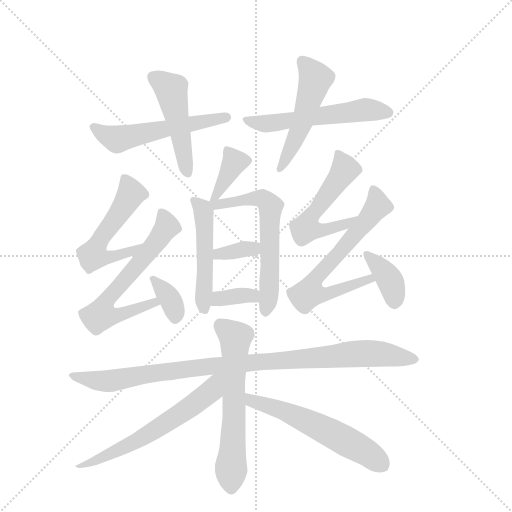
t = 0.00 s
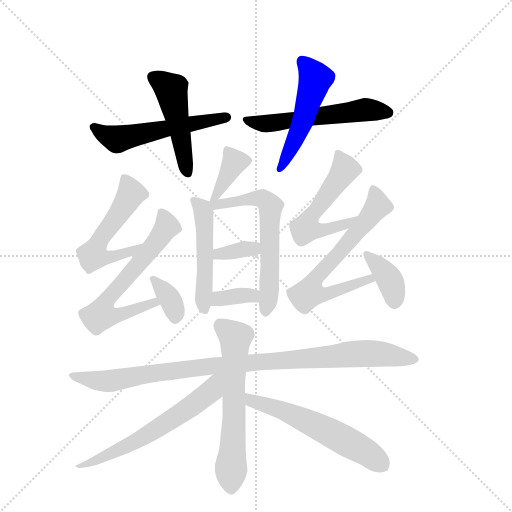
t = 2.56 s
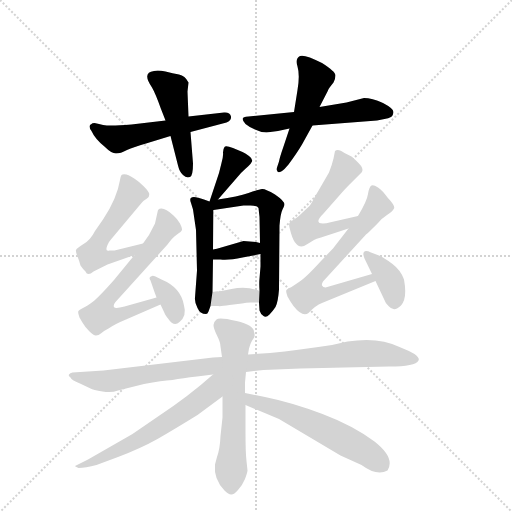
t = 5.12 s
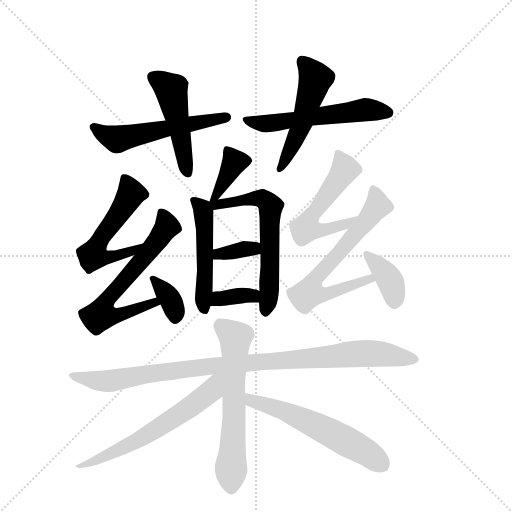
t = 7.68 s
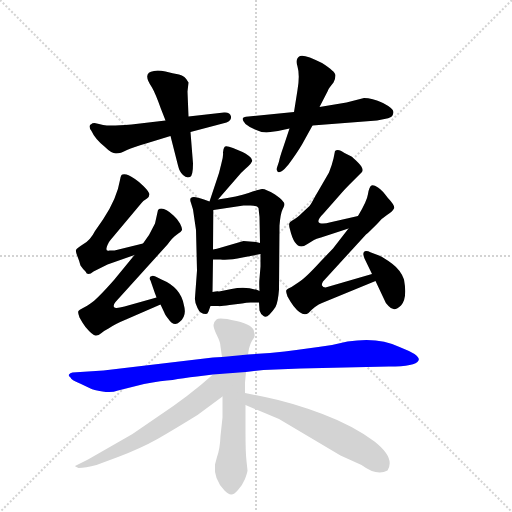
t = 10.24 s
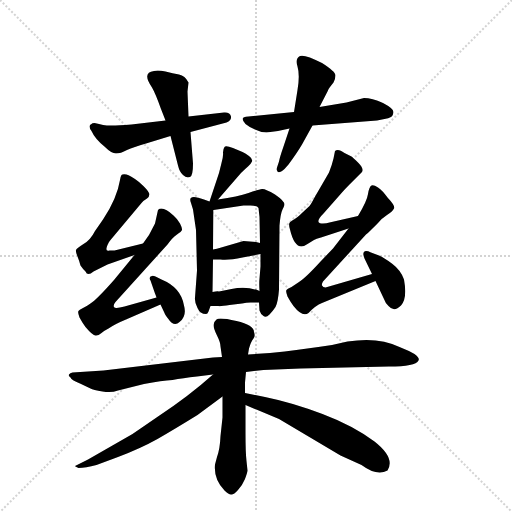
t = 12.80 s

The animated SVG that drew these frames (rendered in a browser with its animation timeline set to each time). Animation: 19 CSS @keyframes rules; one cycle of 12.80 s.

<svg version="1.1" viewBox="0 0 1024 1024" xmlns="http://www.w3.org/2000/svg">
  <g stroke="lightgray" stroke-dasharray="1,1" stroke-width="1" transform="scale(4, 4)">
    <line x1="0" y1="0" x2="256" y2="256"></line>
    <line x1="256" y1="0" x2="0" y2="256"></line>
    <line x1="128" y1="0" x2="128" y2="256"></line>
    <line x1="0" y1="128" x2="256" y2="128"></line>
  </g>
  <g transform="scale(1, -1) translate(0, -855)">
    <style type="text/css">
      
        @keyframes keyframes0 {
          from {
            stroke: blue;
            stroke-dashoffset: 529;
            stroke-width: 128;
          }
          63% {
            animation-timing-function: step-end;
            stroke: blue;
            stroke-dashoffset: 0;
            stroke-width: 128;
          }
          to {
            stroke: black;
            stroke-width: 1024;
          }
        }
        #make-me-a-hanzi-animation-0 {
          animation: keyframes0 0.6805013020833334s both;
          animation-delay: 0s;
          animation-timing-function: linear;
        }
      
        @keyframes keyframes1 {
          from {
            stroke: blue;
            stroke-dashoffset: 470;
            stroke-width: 128;
          }
          60% {
            animation-timing-function: step-end;
            stroke: blue;
            stroke-dashoffset: 0;
            stroke-width: 128;
          }
          to {
            stroke: black;
            stroke-width: 1024;
          }
        }
        #make-me-a-hanzi-animation-1 {
          animation: keyframes1 0.6324869791666666s both;
          animation-delay: 0.6805013020833334s;
          animation-timing-function: linear;
        }
      
        @keyframes keyframes2 {
          from {
            stroke: blue;
            stroke-dashoffset: 543;
            stroke-width: 128;
          }
          64% {
            animation-timing-function: step-end;
            stroke: blue;
            stroke-dashoffset: 0;
            stroke-width: 128;
          }
          to {
            stroke: black;
            stroke-width: 1024;
          }
        }
        #make-me-a-hanzi-animation-2 {
          animation: keyframes2 0.69189453125s both;
          animation-delay: 1.31298828125s;
          animation-timing-function: linear;
        }
      
        @keyframes keyframes3 {
          from {
            stroke: blue;
            stroke-dashoffset: 494;
            stroke-width: 128;
          }
          62% {
            animation-timing-function: step-end;
            stroke: blue;
            stroke-dashoffset: 0;
            stroke-width: 128;
          }
          to {
            stroke: black;
            stroke-width: 1024;
          }
        }
        #make-me-a-hanzi-animation-3 {
          animation: keyframes3 0.6520182291666666s both;
          animation-delay: 2.0048828125s;
          animation-timing-function: linear;
        }
      
        @keyframes keyframes4 {
          from {
            stroke: blue;
            stroke-dashoffset: 370;
            stroke-width: 128;
          }
          55% {
            animation-timing-function: step-end;
            stroke: blue;
            stroke-dashoffset: 0;
            stroke-width: 128;
          }
          to {
            stroke: black;
            stroke-width: 1024;
          }
        }
        #make-me-a-hanzi-animation-4 {
          animation: keyframes4 0.5511067708333334s both;
          animation-delay: 2.6569010416666665s;
          animation-timing-function: linear;
        }
      
        @keyframes keyframes5 {
          from {
            stroke: blue;
            stroke-dashoffset: 476;
            stroke-width: 128;
          }
          61% {
            animation-timing-function: step-end;
            stroke: blue;
            stroke-dashoffset: 0;
            stroke-width: 128;
          }
          to {
            stroke: black;
            stroke-width: 1024;
          }
        }
        #make-me-a-hanzi-animation-5 {
          animation: keyframes5 0.6373697916666666s both;
          animation-delay: 3.2080078125s;
          animation-timing-function: linear;
        }
      
        @keyframes keyframes6 {
          from {
            stroke: blue;
            stroke-dashoffset: 591;
            stroke-width: 128;
          }
          66% {
            animation-timing-function: step-end;
            stroke: blue;
            stroke-dashoffset: 0;
            stroke-width: 128;
          }
          to {
            stroke: black;
            stroke-width: 1024;
          }
        }
        #make-me-a-hanzi-animation-6 {
          animation: keyframes6 0.73095703125s both;
          animation-delay: 3.8453776041666665s;
          animation-timing-function: linear;
        }
      
        @keyframes keyframes7 {
          from {
            stroke: blue;
            stroke-dashoffset: 341;
            stroke-width: 128;
          }
          53% {
            animation-timing-function: step-end;
            stroke: blue;
            stroke-dashoffset: 0;
            stroke-width: 128;
          }
          to {
            stroke: black;
            stroke-width: 1024;
          }
        }
        #make-me-a-hanzi-animation-7 {
          animation: keyframes7 0.5275065104166666s both;
          animation-delay: 4.576334635416666s;
          animation-timing-function: linear;
        }
      
        @keyframes keyframes8 {
          from {
            stroke: blue;
            stroke-dashoffset: 347;
            stroke-width: 128;
          }
          53% {
            animation-timing-function: step-end;
            stroke: blue;
            stroke-dashoffset: 0;
            stroke-width: 128;
          }
          to {
            stroke: black;
            stroke-width: 1024;
          }
        }
        #make-me-a-hanzi-animation-8 {
          animation: keyframes8 0.5323893229166666s both;
          animation-delay: 5.103841145833333s;
          animation-timing-function: linear;
        }
      
        @keyframes keyframes9 {
          from {
            stroke: blue;
            stroke-dashoffset: 525;
            stroke-width: 128;
          }
          63% {
            animation-timing-function: step-end;
            stroke: blue;
            stroke-dashoffset: 0;
            stroke-width: 128;
          }
          to {
            stroke: black;
            stroke-width: 1024;
          }
        }
        #make-me-a-hanzi-animation-9 {
          animation: keyframes9 0.67724609375s both;
          animation-delay: 5.63623046875s;
          animation-timing-function: linear;
        }
      
        @keyframes keyframes10 {
          from {
            stroke: blue;
            stroke-dashoffset: 622;
            stroke-width: 128;
          }
          67% {
            animation-timing-function: step-end;
            stroke: blue;
            stroke-dashoffset: 0;
            stroke-width: 128;
          }
          to {
            stroke: black;
            stroke-width: 1024;
          }
        }
        #make-me-a-hanzi-animation-10 {
          animation: keyframes10 0.7561848958333334s both;
          animation-delay: 6.3134765625s;
          animation-timing-function: linear;
        }
      
        @keyframes keyframes11 {
          from {
            stroke: blue;
            stroke-dashoffset: 345;
            stroke-width: 128;
          }
          53% {
            animation-timing-function: step-end;
            stroke: blue;
            stroke-dashoffset: 0;
            stroke-width: 128;
          }
          to {
            stroke: black;
            stroke-width: 1024;
          }
        }
        #make-me-a-hanzi-animation-11 {
          animation: keyframes11 0.53076171875s both;
          animation-delay: 7.069661458333333s;
          animation-timing-function: linear;
        }
      
        @keyframes keyframes12 {
          from {
            stroke: blue;
            stroke-dashoffset: 532;
            stroke-width: 128;
          }
          63% {
            animation-timing-function: step-end;
            stroke: blue;
            stroke-dashoffset: 0;
            stroke-width: 128;
          }
          to {
            stroke: black;
            stroke-width: 1024;
          }
        }
        #make-me-a-hanzi-animation-12 {
          animation: keyframes12 0.6829427083333334s both;
          animation-delay: 7.600423177083333s;
          animation-timing-function: linear;
        }
      
        @keyframes keyframes13 {
          from {
            stroke: blue;
            stroke-dashoffset: 642;
            stroke-width: 128;
          }
          68% {
            animation-timing-function: step-end;
            stroke: blue;
            stroke-dashoffset: 0;
            stroke-width: 128;
          }
          to {
            stroke: black;
            stroke-width: 1024;
          }
        }
        #make-me-a-hanzi-animation-13 {
          animation: keyframes13 0.7724609375s both;
          animation-delay: 8.283365885416666s;
          animation-timing-function: linear;
        }
      
        @keyframes keyframes14 {
          from {
            stroke: blue;
            stroke-dashoffset: 367;
            stroke-width: 128;
          }
          54% {
            animation-timing-function: step-end;
            stroke: blue;
            stroke-dashoffset: 0;
            stroke-width: 128;
          }
          to {
            stroke: black;
            stroke-width: 1024;
          }
        }
        #make-me-a-hanzi-animation-14 {
          animation: keyframes14 0.5486653645833334s both;
          animation-delay: 9.055826822916666s;
          animation-timing-function: linear;
        }
      
        @keyframes keyframes15 {
          from {
            stroke: blue;
            stroke-dashoffset: 946;
            stroke-width: 128;
          }
          75% {
            animation-timing-function: step-end;
            stroke: blue;
            stroke-dashoffset: 0;
            stroke-width: 128;
          }
          to {
            stroke: black;
            stroke-width: 1024;
          }
        }
        #make-me-a-hanzi-animation-15 {
          animation: keyframes15 1.0198567708333333s both;
          animation-delay: 9.6044921875s;
          animation-timing-function: linear;
        }
      
        @keyframes keyframes16 {
          from {
            stroke: blue;
            stroke-dashoffset: 596;
            stroke-width: 128;
          }
          66% {
            animation-timing-function: step-end;
            stroke: blue;
            stroke-dashoffset: 0;
            stroke-width: 128;
          }
          to {
            stroke: black;
            stroke-width: 1024;
          }
        }
        #make-me-a-hanzi-animation-16 {
          animation: keyframes16 0.7350260416666666s both;
          animation-delay: 10.624348958333334s;
          animation-timing-function: linear;
        }
      
        @keyframes keyframes17 {
          from {
            stroke: blue;
            stroke-dashoffset: 594;
            stroke-width: 128;
          }
          66% {
            animation-timing-function: step-end;
            stroke: blue;
            stroke-dashoffset: 0;
            stroke-width: 128;
          }
          to {
            stroke: black;
            stroke-width: 1024;
          }
        }
        #make-me-a-hanzi-animation-17 {
          animation: keyframes17 0.7333984375s both;
          animation-delay: 11.359375s;
          animation-timing-function: linear;
        }
      
        @keyframes keyframes18 {
          from {
            stroke: blue;
            stroke-dashoffset: 562;
            stroke-width: 128;
          }
          65% {
            animation-timing-function: step-end;
            stroke: blue;
            stroke-dashoffset: 0;
            stroke-width: 128;
          }
          to {
            stroke: black;
            stroke-width: 1024;
          }
        }
        #make-me-a-hanzi-animation-18 {
          animation: keyframes18 0.7073567708333334s both;
          animation-delay: 12.0927734375s;
          animation-timing-function: linear;
        }
      
    </style>
    
      <path d="M 189 609 Q 184 609 183 607 Q 175 604 183 593 Q 190 577 210 561 Q 223 548 232 548 Q 241 548 254 555 Q 267 561 292 568 L 341 583 L 381 591 L 453 610 Q 463 614 462 622 Q 460 631 448 630 L 377 622 L 331 614 L 263 606 Q 236 604 224 604 Q 211 603 189 609 Z" fill="lightgray"></path>
    
      <path d="M 341 583 L 356 524 Q 359 511 366 505 Q 373 498 380 501 Q 386 503 386 528 L 381 591 L 377 622 L 375 672 L 377 690 Q 370 704 358 706 Q 346 708 331 712 Q 316 715 308 713 Q 283 710 304 680 Q 311 668 322 637 L 331 614 L 341 583 Z" fill="lightgray"></path>
    
      <path d="M 588 631 L 497 622 Q 477 622 491 607 Q 498 601 510 596 Q 522 590 533 590 L 556 593 L 579 598 L 625 604 L 754 614 L 769 617 Q 777 618 782 621 Q 786 623 787 631 Q 787 638 766 649 Q 744 659 728 659 L 693 650 L 639 641 L 588 631 Z" fill="lightgray"></path>
    
      <path d="M 579 598 L 566 559 Q 560 542 558 532 L 554 520 Q 552 516 554 514 Q 556 506 569 517 L 577 526 Q 594 549 604 566 L 625 604 L 639 641 L 655 672 Q 657 678 660 681 L 667 690 Q 671 698 671 704 Q 671 712 644 729 Q 609 747 600 743 Q 590 738 595 722 Q 600 705 595 675 L 588 631 L 579 598 Z" fill="lightgray"></path>
    
      <path d="M 436 456 L 482 509 Q 490 517 496 522 Q 501 526 504 532 Q 506 537 498 543 Q 490 549 485 551 L 466 559 Q 451 565 449 561 Q 446 557 446 550 Q 447 544 443 529 L 438 509 L 419 452 C 411 427 416 433 436 456 Z" fill="lightgray"></path>
    
      <path d="M 386 436 L 392 395 L 394 314 L 390 260 Q 389 250 395 239 Q 400 227 412 227 Q 415 227 417 232 L 421 243 L 425 271 L 426 336 L 426 356 L 427 435 C 427 449 427 449 419 452 L 408 456 Q 374 469 382 449 L 386 436 Z" fill="lightgray"></path>
    
      <path d="M 518 250 L 519 234 Q 521 227 527 223 Q 532 219 539 226 Q 545 232 551 241 Q 556 250 558 276 L 559 404 Q 561 428 565 436 Q 569 444 569 446 Q 569 453 550 466 Q 530 478 524 477 Q 518 476 497 469 Q 476 462 436 456 C 406 451 397 431 427 435 L 487 444 L 501 444 Q 515 444 517 439 L 519 421 L 520 369 L 521 347 L 521 322 L 519 298 Q 518 290 519 273 L 518 250 Z" fill="lightgray"></path>
    
      <path d="M 426 336 L 441 336 Q 457 334 485 340 L 521 347 C 550 353 549 362 520 369 L 512 371 L 487 373 L 439 359 Q 435 358 426 356 C 397 349 396 336 426 336 Z" fill="lightgray"></path>
    
      <path d="M 421 243 L 436 243 Q 441 242 459 245 L 484 248 Q 493 250 501 250 L 518 250 C 548 250 547 262 519 273 Q 493 284 463 277 L 438 272 Q 435 273 425 271 C 395 266 391 243 421 243 Z" fill="lightgray"></path>
    
      <path d="M 286 368 L 229 354 L 219 354 Q 209 351 215 365 Q 218 372 221 375 L 283 449 Q 287 454 294 458 Q 300 462 298 469 Q 295 476 278 491 Q 260 505 253 506 Q 245 507 243 505 Q 241 502 240 495 Q 234 458 206 416 L 190 393 Q 181 375 167 367 Q 153 358 152 355 Q 151 352 155 342 Q 159 332 161 324 Q 165 318 171 312 Q 175 302 187 312 L 215 326 L 269 345 C 297 355 315 375 286 368 Z" fill="lightgray"></path>
    
      <path d="M 313 260 L 249 242 Q 230 237 228 241 Q 226 245 231 251 L 335 366 Q 345 380 354 386 Q 363 392 364 395 Q 365 398 360 408 Q 354 418 347 424 Q 325 444 316 435 L 310 408 L 298 385 L 286 368 L 269 345 L 228 295 Q 197 260 185 251 Q 173 242 166 239 Q 158 235 157 233 Q 155 231 159 220 Q 165 209 171 201 Q 186 183 192 184 Q 197 184 203 189 Q 209 194 217 198 Q 230 207 252 216 L 321 246 C 349 258 342 268 313 260 Z" fill="lightgray"></path>
    
      <path d="M 321 246 L 329 229 Q 330 226 336 218 Q 348 200 359 211 Q 374 223 368 244 Q 362 280 323 296 L 311 302 Q 306 304 304 303 Q 296 301 301 294 L 310 268 Q 311 266 313 260 L 321 246 Z" fill="lightgray"></path>
    
      <path d="M 716 423 L 659 410 Q 653 408 646 408 Q 627 408 647 428 L 684 470 Q 689 476 699 486 L 724 511 Q 728 518 717 529 Q 706 540 703 542 L 689 549 Q 676 559 670 553 L 667 538 Q 664 525 658 510 L 629 460 Q 623 448 619 443 L 605 430 Q 595 420 588 416 Q 580 412 579 409 Q 577 406 580 396 Q 588 362 603 362 Q 607 362 615 367 L 628 375 Q 632 378 642 380 L 697 398 C 726 407 745 430 716 423 Z" fill="lightgray"></path>
    
      <path d="M 644 249 L 751 293 C 779 304 773 315 744 307 L 651 280 Q 646 280 644 284 Q 643 287 646 292 L 732 386 Q 733 386 747 400 L 756 409 Q 763 418 774 425 Q 785 432 788 438 Q 791 443 775 460 Q 765 474 756 480 Q 747 486 743 484 Q 738 481 736 467 Q 734 453 716 423 L 697 398 L 666 358 L 642 333 Q 611 299 598 291 L 583 281 Q 574 277 573 275 Q 571 273 575 262 Q 581 251 587 243 Q 605 220 617 229 Q 631 244 644 249 Z" fill="lightgray"></path>
    
      <path d="M 751 293 L 767 259 Q 771 248 777 243 Q 788 230 802 244 Q 815 258 808 296 Q 802 314 785 327 Q 768 340 758 344 L 742 350 Q 731 355 728 351 Q 725 348 729 338 L 744 307 L 751 293 Z" fill="lightgray"></path>
    
      <path d="M 444 141 L 426 140 L 207 114 L 145 110 Q 140 109 138 106 Q 136 103 141 100 Q 142 95 160 88 L 181 78 Q 186 75 205 72 Q 223 69 236 74 L 288 87 Q 324 94 345 95 Q 365 99 394 102 L 426 106 L 492 111 L 527 115 L 601 118 L 778 122 Q 831 122 837 134 Q 840 139 829 147 Q 817 154 799 161 Q 757 182 695 172 L 664 165 Q 598 155 540 149 L 496 146 L 444 141 Z" fill="lightgray"></path>
    
      <path d="M 441 162 L 444 141 L 445 62 L 445 20 L 441 -17 Q 440 -42 434 -59 L 430 -74 Q 427 -103 449 -126 Q 458 -135 463 -134 Q 468 -134 476 -125 Q 484 -117 490 -103 Q 495 -89 495 -86 L 493 -67 Q 491 -50 491 -10 L 491 45 L 490 69 L 490 90 L 492 111 L 496 146 L 498 158 Q 502 172 507 178 Q 511 183 508 191 Q 508 205 473 213 Q 438 221 433 216 Q 427 211 427 205 Q 427 198 434 184 Q 441 170 441 162 Z" fill="lightgray"></path>
    
      <path d="M 426 106 Q 378 63 316 22 L 265 -13 L 176 -64 L 150 -77 Q 150 -78 157 -81 Q 171 -81 193 -75 L 236 -59 Q 281 -42 315 -23 Q 348 -4 395 25 L 445 62 C 496 100 448 126 426 106 Z" fill="lightgray"></path>
    
      <path d="M 491 45 L 558 17 L 681 -56 L 723 -75 Q 754 -98 775 -86 Q 791 -61 749 -28 Q 706 4 645 27 Q 584 50 530 61 L 490 69 C 461 75 463 57 491 45 Z" fill="lightgray"></path>
    
    
      <clipPath id="make-me-a-hanzi-clip-0">
        <path d="M 189 609 Q 184 609 183 607 Q 175 604 183 593 Q 190 577 210 561 Q 223 548 232 548 Q 241 548 254 555 Q 267 561 292 568 L 341 583 L 381 591 L 453 610 Q 463 614 462 622 Q 460 631 448 630 L 377 622 L 331 614 L 263 606 Q 236 604 224 604 Q 211 603 189 609 Z"></path>
      </clipPath>
      <path clip-path="url(#make-me-a-hanzi-clip-0)" d="M 189 600 L 233 577 L 452 620" fill="none" id="make-me-a-hanzi-animation-0" stroke-dasharray="401 802" stroke-linecap="round"></path>
    
      <clipPath id="make-me-a-hanzi-clip-1">
        <path d="M 341 583 L 356 524 Q 359 511 366 505 Q 373 498 380 501 Q 386 503 386 528 L 381 591 L 377 622 L 375 672 L 377 690 Q 370 704 358 706 Q 346 708 331 712 Q 316 715 308 713 Q 283 710 304 680 Q 311 668 322 637 L 331 614 L 341 583 Z"></path>
      </clipPath>
      <path clip-path="url(#make-me-a-hanzi-clip-1)" d="M 306 701 L 342 675 L 375 509" fill="none" id="make-me-a-hanzi-animation-1" stroke-dasharray="342 684" stroke-linecap="round"></path>
    
      <clipPath id="make-me-a-hanzi-clip-2">
        <path d="M 588 631 L 497 622 Q 477 622 491 607 Q 498 601 510 596 Q 522 590 533 590 L 556 593 L 579 598 L 625 604 L 754 614 L 769 617 Q 777 618 782 621 Q 786 623 787 631 Q 787 638 766 649 Q 744 659 728 659 L 693 650 L 639 641 L 588 631 Z"></path>
      </clipPath>
      <path clip-path="url(#make-me-a-hanzi-clip-2)" d="M 493 615 L 530 607 L 728 635 L 777 630" fill="none" id="make-me-a-hanzi-animation-2" stroke-dasharray="415 830" stroke-linecap="round"></path>
    
      <clipPath id="make-me-a-hanzi-clip-3">
        <path d="M 579 598 L 566 559 Q 560 542 558 532 L 554 520 Q 552 516 554 514 Q 556 506 569 517 L 577 526 Q 594 549 604 566 L 625 604 L 639 641 L 655 672 Q 657 678 660 681 L 667 690 Q 671 698 671 704 Q 671 712 644 729 Q 609 747 600 743 Q 590 738 595 722 Q 600 705 595 675 L 588 631 L 579 598 Z"></path>
      </clipPath>
      <path clip-path="url(#make-me-a-hanzi-clip-3)" d="M 605 733 L 624 712 L 630 692 L 604 608 L 561 517" fill="none" id="make-me-a-hanzi-animation-3" stroke-dasharray="366 732" stroke-linecap="round"></path>
    
      <clipPath id="make-me-a-hanzi-clip-4">
        <path d="M 436 456 L 482 509 Q 490 517 496 522 Q 501 526 504 532 Q 506 537 498 543 Q 490 549 485 551 L 466 559 Q 451 565 449 561 Q 446 557 446 550 Q 447 544 443 529 L 438 509 L 419 452 C 411 427 416 433 436 456 Z"></path>
      </clipPath>
      <path clip-path="url(#make-me-a-hanzi-clip-4)" d="M 454 554 L 468 530 L 434 467 L 422 459" fill="none" id="make-me-a-hanzi-animation-4" stroke-dasharray="242 484" stroke-linecap="round"></path>
    
      <clipPath id="make-me-a-hanzi-clip-5">
        <path d="M 386 436 L 392 395 L 394 314 L 390 260 Q 389 250 395 239 Q 400 227 412 227 Q 415 227 417 232 L 421 243 L 425 271 L 426 336 L 426 356 L 427 435 C 427 449 427 449 419 452 L 408 456 Q 374 469 382 449 L 386 436 Z"></path>
      </clipPath>
      <path clip-path="url(#make-me-a-hanzi-clip-5)" d="M 395 452 L 405 437 L 409 412 L 409 235" fill="none" id="make-me-a-hanzi-animation-5" stroke-dasharray="348 696" stroke-linecap="round"></path>
    
      <clipPath id="make-me-a-hanzi-clip-6">
        <path d="M 518 250 L 519 234 Q 521 227 527 223 Q 532 219 539 226 Q 545 232 551 241 Q 556 250 558 276 L 559 404 Q 561 428 565 436 Q 569 444 569 446 Q 569 453 550 466 Q 530 478 524 477 Q 518 476 497 469 Q 476 462 436 456 C 406 451 397 431 427 435 L 487 444 L 501 444 Q 515 444 517 439 L 519 421 L 520 369 L 521 347 L 521 322 L 519 298 Q 518 290 519 273 L 518 250 Z"></path>
      </clipPath>
      <path clip-path="url(#make-me-a-hanzi-clip-6)" d="M 424 449 L 434 445 L 510 459 L 533 453 L 541 443 L 539 270 L 531 234" fill="none" id="make-me-a-hanzi-animation-6" stroke-dasharray="463 926" stroke-linecap="round"></path>
    
      <clipPath id="make-me-a-hanzi-clip-7">
        <path d="M 426 336 L 441 336 Q 457 334 485 340 L 521 347 C 550 353 549 362 520 369 L 512 371 L 487 373 L 439 359 Q 435 358 426 356 C 397 349 396 336 426 336 Z"></path>
      </clipPath>
      <path clip-path="url(#make-me-a-hanzi-clip-7)" d="M 434 341 L 438 347 L 492 358 L 514 352" fill="none" id="make-me-a-hanzi-animation-7" stroke-dasharray="213 426" stroke-linecap="round"></path>
    
      <clipPath id="make-me-a-hanzi-clip-8">
        <path d="M 421 243 L 436 243 Q 441 242 459 245 L 484 248 Q 493 250 501 250 L 518 250 C 548 250 547 262 519 273 Q 493 284 463 277 L 438 272 Q 435 273 425 271 C 395 266 391 243 421 243 Z"></path>
      </clipPath>
      <path clip-path="url(#make-me-a-hanzi-clip-8)" d="M 429 249 L 438 257 L 485 265 L 505 263 L 514 256" fill="none" id="make-me-a-hanzi-animation-8" stroke-dasharray="219 438" stroke-linecap="round"></path>
    
      <clipPath id="make-me-a-hanzi-clip-9">
        <path d="M 286 368 L 229 354 L 219 354 Q 209 351 215 365 Q 218 372 221 375 L 283 449 Q 287 454 294 458 Q 300 462 298 469 Q 295 476 278 491 Q 260 505 253 506 Q 245 507 243 505 Q 241 502 240 495 Q 234 458 206 416 L 190 393 Q 181 375 167 367 Q 153 358 152 355 Q 151 352 155 342 Q 159 332 161 324 Q 165 318 171 312 Q 175 302 187 312 L 215 326 L 269 345 C 297 355 315 375 286 368 Z"></path>
      </clipPath>
      <path clip-path="url(#make-me-a-hanzi-clip-9)" d="M 249 498 L 259 480 L 259 460 L 208 389 L 190 347 L 232 342 L 260 350 L 279 364" fill="none" id="make-me-a-hanzi-animation-9" stroke-dasharray="397 794" stroke-linecap="round"></path>
    
      <clipPath id="make-me-a-hanzi-clip-10">
        <path d="M 313 260 L 249 242 Q 230 237 228 241 Q 226 245 231 251 L 335 366 Q 345 380 354 386 Q 363 392 364 395 Q 365 398 360 408 Q 354 418 347 424 Q 325 444 316 435 L 310 408 L 298 385 L 286 368 L 269 345 L 228 295 Q 197 260 185 251 Q 173 242 166 239 Q 158 235 157 233 Q 155 231 159 220 Q 165 209 171 201 Q 186 183 192 184 Q 197 184 203 189 Q 209 194 217 198 Q 230 207 252 216 L 321 246 C 349 258 342 268 313 260 Z"></path>
      </clipPath>
      <path clip-path="url(#make-me-a-hanzi-clip-10)" d="M 324 426 L 334 400 L 266 313 L 218 263 L 202 225 L 240 225 L 308 250 L 313 246" fill="none" id="make-me-a-hanzi-animation-10" stroke-dasharray="494 988" stroke-linecap="round"></path>
    
      <clipPath id="make-me-a-hanzi-clip-11">
        <path d="M 321 246 L 329 229 Q 330 226 336 218 Q 348 200 359 211 Q 374 223 368 244 Q 362 280 323 296 L 311 302 Q 306 304 304 303 Q 296 301 301 294 L 310 268 Q 311 266 313 260 L 321 246 Z"></path>
      </clipPath>
      <path clip-path="url(#make-me-a-hanzi-clip-11)" d="M 307 297 L 343 251 L 349 221" fill="none" id="make-me-a-hanzi-animation-11" stroke-dasharray="217 434" stroke-linecap="round"></path>
    
      <clipPath id="make-me-a-hanzi-clip-12">
        <path d="M 716 423 L 659 410 Q 653 408 646 408 Q 627 408 647 428 L 684 470 Q 689 476 699 486 L 724 511 Q 728 518 717 529 Q 706 540 703 542 L 689 549 Q 676 559 670 553 L 667 538 Q 664 525 658 510 L 629 460 Q 623 448 619 443 L 605 430 Q 595 420 588 416 Q 580 412 579 409 Q 577 406 580 396 Q 588 362 603 362 Q 607 362 615 367 L 628 375 Q 632 378 642 380 L 697 398 C 726 407 745 430 716 423 Z"></path>
      </clipPath>
      <path clip-path="url(#make-me-a-hanzi-clip-12)" d="M 676 544 L 690 516 L 620 420 L 612 399 L 645 394 L 687 405 L 710 418" fill="none" id="make-me-a-hanzi-animation-12" stroke-dasharray="404 808" stroke-linecap="round"></path>
    
      <clipPath id="make-me-a-hanzi-clip-13">
        <path d="M 644 249 L 751 293 C 779 304 773 315 744 307 L 651 280 Q 646 280 644 284 Q 643 287 646 292 L 732 386 Q 733 386 747 400 L 756 409 Q 763 418 774 425 Q 785 432 788 438 Q 791 443 775 460 Q 765 474 756 480 Q 747 486 743 484 Q 738 481 736 467 Q 734 453 716 423 L 697 398 L 666 358 L 642 333 Q 611 299 598 291 L 583 281 Q 574 277 573 275 Q 571 273 575 262 Q 581 251 587 243 Q 605 220 617 229 Q 631 244 644 249 Z"></path>
      </clipPath>
      <path clip-path="url(#make-me-a-hanzi-clip-13)" d="M 748 476 L 754 441 L 632 301 L 618 269 L 645 265 L 742 297" fill="none" id="make-me-a-hanzi-animation-13" stroke-dasharray="514 1028" stroke-linecap="round"></path>
    
      <clipPath id="make-me-a-hanzi-clip-14">
        <path d="M 751 293 L 767 259 Q 771 248 777 243 Q 788 230 802 244 Q 815 258 808 296 Q 802 314 785 327 Q 768 340 758 344 L 742 350 Q 731 355 728 351 Q 725 348 729 338 L 744 307 L 751 293 Z"></path>
      </clipPath>
      <path clip-path="url(#make-me-a-hanzi-clip-14)" d="M 735 345 L 782 291 L 789 252" fill="none" id="make-me-a-hanzi-animation-14" stroke-dasharray="239 478" stroke-linecap="round"></path>
    
      <clipPath id="make-me-a-hanzi-clip-15">
        <path d="M 444 141 L 426 140 L 207 114 L 145 110 Q 140 109 138 106 Q 136 103 141 100 Q 142 95 160 88 L 181 78 Q 186 75 205 72 Q 223 69 236 74 L 288 87 Q 324 94 345 95 Q 365 99 394 102 L 426 106 L 492 111 L 527 115 L 601 118 L 778 122 Q 831 122 837 134 Q 840 139 829 147 Q 817 154 799 161 Q 757 182 695 172 L 664 165 Q 598 155 540 149 L 496 146 L 444 141 Z"></path>
      </clipPath>
      <path clip-path="url(#make-me-a-hanzi-clip-15)" d="M 143 105 L 224 93 L 404 121 L 693 146 L 736 149 L 828 138" fill="none" id="make-me-a-hanzi-animation-15" stroke-dasharray="818 1636" stroke-linecap="round"></path>
    
      <clipPath id="make-me-a-hanzi-clip-16">
        <path d="M 441 162 L 444 141 L 445 62 L 445 20 L 441 -17 Q 440 -42 434 -59 L 430 -74 Q 427 -103 449 -126 Q 458 -135 463 -134 Q 468 -134 476 -125 Q 484 -117 490 -103 Q 495 -89 495 -86 L 493 -67 Q 491 -50 491 -10 L 491 45 L 490 69 L 490 90 L 492 111 L 496 146 L 498 158 Q 502 172 507 178 Q 511 183 508 191 Q 508 205 473 213 Q 438 221 433 216 Q 427 211 427 205 Q 427 198 434 184 Q 441 170 441 162 Z"></path>
      </clipPath>
      <path clip-path="url(#make-me-a-hanzi-clip-16)" d="M 440 205 L 471 180 L 463 -120" fill="none" id="make-me-a-hanzi-animation-16" stroke-dasharray="468 936" stroke-linecap="round"></path>
    
      <clipPath id="make-me-a-hanzi-clip-17">
        <path d="M 426 106 Q 378 63 316 22 L 265 -13 L 176 -64 L 150 -77 Q 150 -78 157 -81 Q 171 -81 193 -75 L 236 -59 Q 281 -42 315 -23 Q 348 -4 395 25 L 445 62 C 496 100 448 126 426 106 Z"></path>
      </clipPath>
      <path clip-path="url(#make-me-a-hanzi-clip-17)" d="M 440 100 L 412 65 L 290 -18 L 184 -70 L 157 -74" fill="none" id="make-me-a-hanzi-animation-17" stroke-dasharray="466 932" stroke-linecap="round"></path>
    
      <clipPath id="make-me-a-hanzi-clip-18">
        <path d="M 491 45 L 558 17 L 681 -56 L 723 -75 Q 754 -98 775 -86 Q 791 -61 749 -28 Q 706 4 645 27 Q 584 50 530 61 L 490 69 C 461 75 463 57 491 45 Z"></path>
      </clipPath>
      <path clip-path="url(#make-me-a-hanzi-clip-18)" d="M 496 63 L 503 53 L 560 36 L 669 -14 L 741 -54 L 765 -75" fill="none" id="make-me-a-hanzi-animation-18" stroke-dasharray="434 868" stroke-linecap="round"></path>
    
  </g>
</svg>
